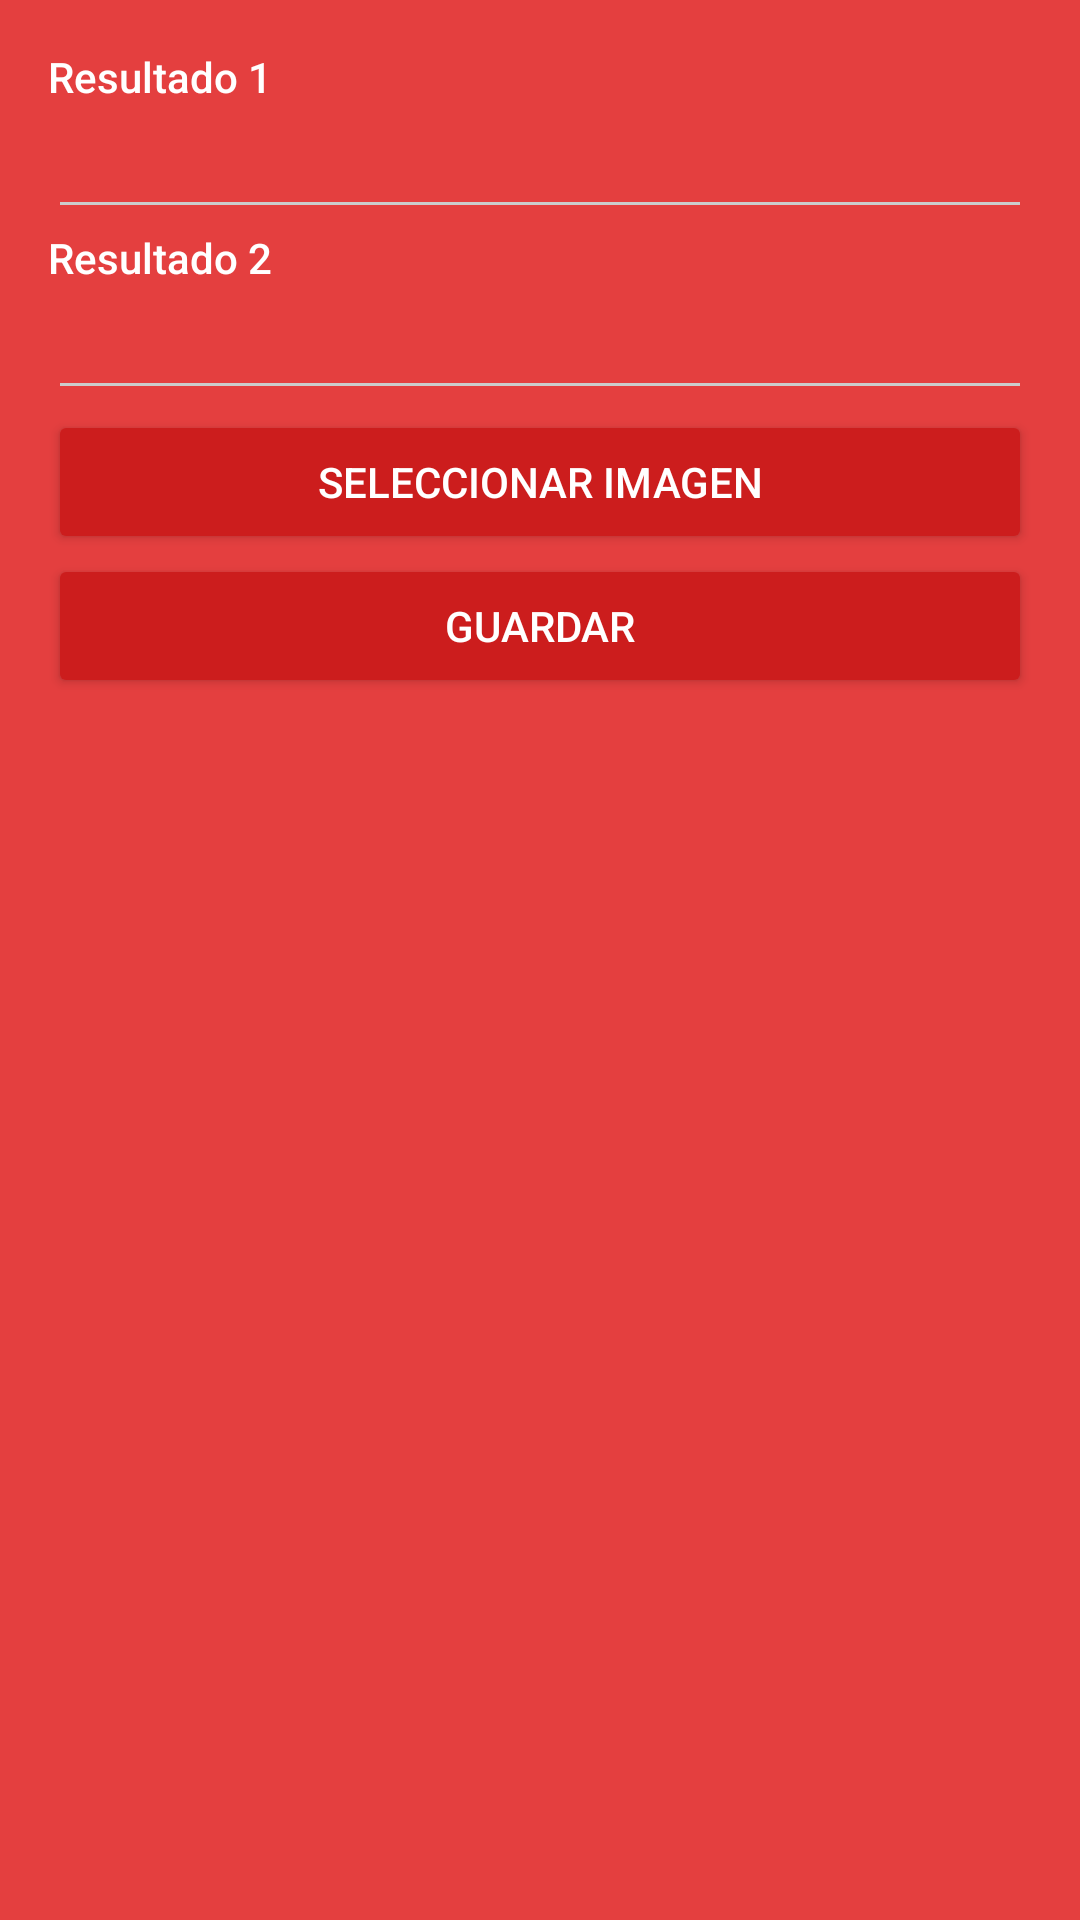

Layout XML and referenced resources for this Android screen:
<!-- AndroidManifest.xml: application theme AppTheme -->
<!-- res/layout/activity_editarpartido.xml -->
<?xml version="1.0" encoding="utf-8"?>
<LinearLayout
    xmlns:android="http://schemas.android.com/apk/res/android"
    android:layout_width="match_parent"
    android:layout_height="match_parent"
    android:padding="16dp"
    android:orientation="vertical"
    >

    <TextView
        android:layout_width="wrap_content"
        android:layout_height="wrap_content"
        android:text="Resultado 1"/>
    <EditText
        android:layout_width="match_parent"
        android:layout_height="wrap_content"
        android:id="@+id/resultado1"/>

    <TextView
        android:layout_width="wrap_content"
        android:layout_height="wrap_content"
        android:text="Resultado 2"/>
    <EditText
        android:layout_width="match_parent"
        android:layout_height="wrap_content"
        android:id="@+id/resultado2"/>

    <Button
        android:layout_width="match_parent"
        android:layout_height="wrap_content"
        android:id="@+id/buttonImagen"
        android:text="Seleccionar imagen"
        />

    <Button
        android:layout_width="match_parent"
        android:layout_height="wrap_content"
        android:id="@+id/buttonGuardar"
        android:text="Guardar"/>

</LinearLayout>
<!-- resources referenced by this layout -->
<resources>
  <style name="AppTheme" parent="Theme.AppCompat.Light.DarkActionBar">
  
          <item name="colorPrimary">@color/primary</item>
          <item name="colorPrimaryDark">@color/primary_dark</item>
          <item name="colorAccent">@color/accent</item>
          <item name="editTextColor">@color/accent</item>
  
          <item name="android:windowBackground">@color/primary</item>
  
          <item name="colorControlNormal">@color/iron</item>
          <item name="colorControlActivated">@color/white</item>
          <item name="colorControlHighlight">@color/white</item>
          <item name="android:textColorHint">@color/iron</item>
  
          <item name="colorButtonNormal">@color/primary_darker</item>
          <item name="android:windowActionBarOverlay">true</item>
          <item name="android:textColor">@color/white</item>
          <item name="android:fontFamily">sans-serif-medium</item>
          <item name="android:textSize">@dimen/letraMediana</item>
  
          <item name="android:typeface">monospace</item>
      </style>
  <color name="primary">#E43F3F</color>
  <color name="primary_dark">#E12929</color>
  <color name="accent">#FFFFFF</color>
  <color name="iron">#CCCCCC</color>
  <color name="white">#FFFFFF</color>
  <color name="primary_darker">#CC1D1D</color>
</resources>
